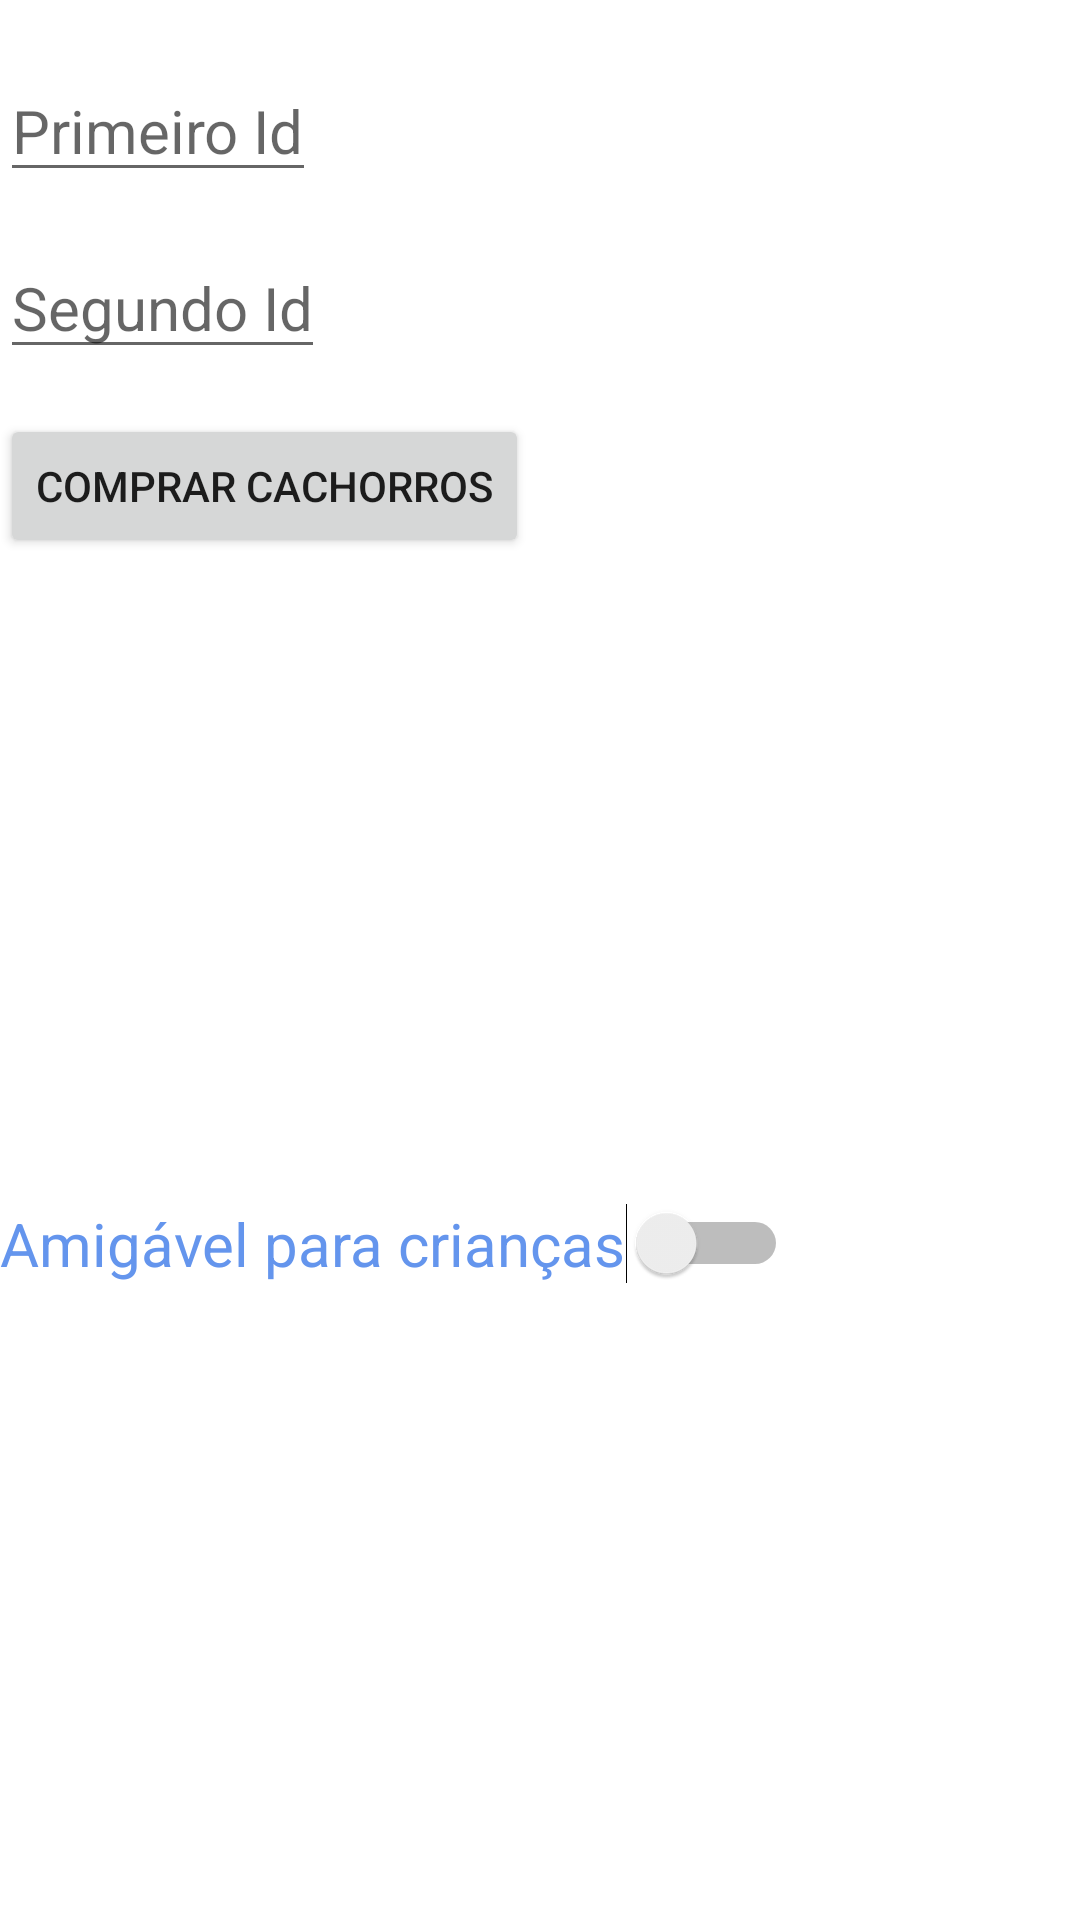

Reconstruct the res/layout file that produces this screen, plus the resources it refers to.
<!-- AndroidManifest.xml: application theme Theme.AvaliaçãoContinuada -->
<!-- res/layout/activity_main.xml -->
<?xml version="1.0" encoding="utf-8"?>
<androidx.constraintlayout.widget.ConstraintLayout xmlns:android="http://schemas.android.com/apk/res/android"
    xmlns:app="http://schemas.android.com/apk/res-auto"
    xmlns:tools="http://schemas.android.com/tools"
    android:layout_width="match_parent"
    android:layout_height="match_parent"
    tools:context=".MainActivity">

    <EditText
        android:id="@+id/et_primeiro_id"
        android:layout_width="wrap_content"
        android:layout_height="wrap_content"
        android:layout_marginTop="20dp"
        android:textSize="20sp"
        android:inputType="number"
        android:hint="Primeiro Id"
        app:layout_constraintTop_toTopOf="parent" />

    <EditText
        android:id="@+id/et_segundo_id"
        android:layout_width="wrap_content"
        android:layout_height="wrap_content"
        android:layout_marginTop="15dp"
        android:textSize="20sp"
        android:inputType="number"
        android:hint="Segundo Id"
        app:layout_constraintTop_toBottomOf="@+id/et_primeiro_id" />

    <Button
        android:id="@+id/btn_comprar"
        android:layout_width="wrap_content"
        android:layout_height="wrap_content"
        android:layout_marginTop="15dp"
        android:onClick="comprar"
        android:text="Comprar cachorros"
        app:layout_constraintTop_toBottomOf="@+id/et_segundo_id" />

    <ImageView
        android:id="@+id/primeiro_dog"
        android:layout_width="200dp"
        android:layout_height="200dp"
        android:layout_marginTop="15dp"
        android:text="Sair"
        app:layout_constraintTop_toBottomOf="@+id/btn_comprar"
        app:srcCompat="@drawable/primeiro_dog" />

    <ImageView
        android:id="@+id/segundo_dog"
        android:layout_width="200dp"
        android:layout_height="200dp"
        android:layout_marginLeft="212dp"
        android:layout_marginTop="15dp"
        android:text="Sair"
        app:layout_constraintLeft_toLeftOf="parent"
        app:layout_constraintTop_toBottomOf="@+id/btn_comprar"
        app:srcCompat="@drawable/segundo_dog"

        />

    <Switch
        android:layout_width="wrap_content"
        android:layout_height="wrap_content"
        android:text="Amigável para crianças"
        android:id="@+id/sw_amigavel"
        android:textColor="	#6495ED"
        android:checked="false"
        android:textSize="20sp"
        app:layout_constraintTop_toBottomOf="@id/segundo_dog"
        />


</androidx.constraintlayout.widget.ConstraintLayout>
<!-- resources referenced by this layout -->
<resources>
  <style name="Theme.AvaliaçãoContinuada" parent="Theme.MaterialComponents.DayNight.DarkActionBar">
          
          <item name="colorPrimary">@color/purple_500</item>
          <item name="colorPrimaryVariant">@color/purple_700</item>
          <item name="colorOnPrimary">@color/white</item>
          
          <item name="colorSecondary">@color/teal_200</item>
          <item name="colorSecondaryVariant">@color/teal_700</item>
          <item name="colorOnSecondary">@color/black</item>
          
          <item name="android:statusBarColor" tools:targetApi="l">?attr/colorPrimaryVariant</item>
          
      </style>
  <!-- not gathered from this repository: default colours our renderer supplied (Android Studio template values) -->
  <color name="purple_500">#FF6200EE</color>
  <color name="purple_700">#FF3700B3</color>
  <color name="teal_200">#FF03DAC5</color>
  <color name="teal_700">#FF018786</color>
  <color name="black">#FF000000</color>
  <color name="white">#FFFFFFFF</color>
</resources>
